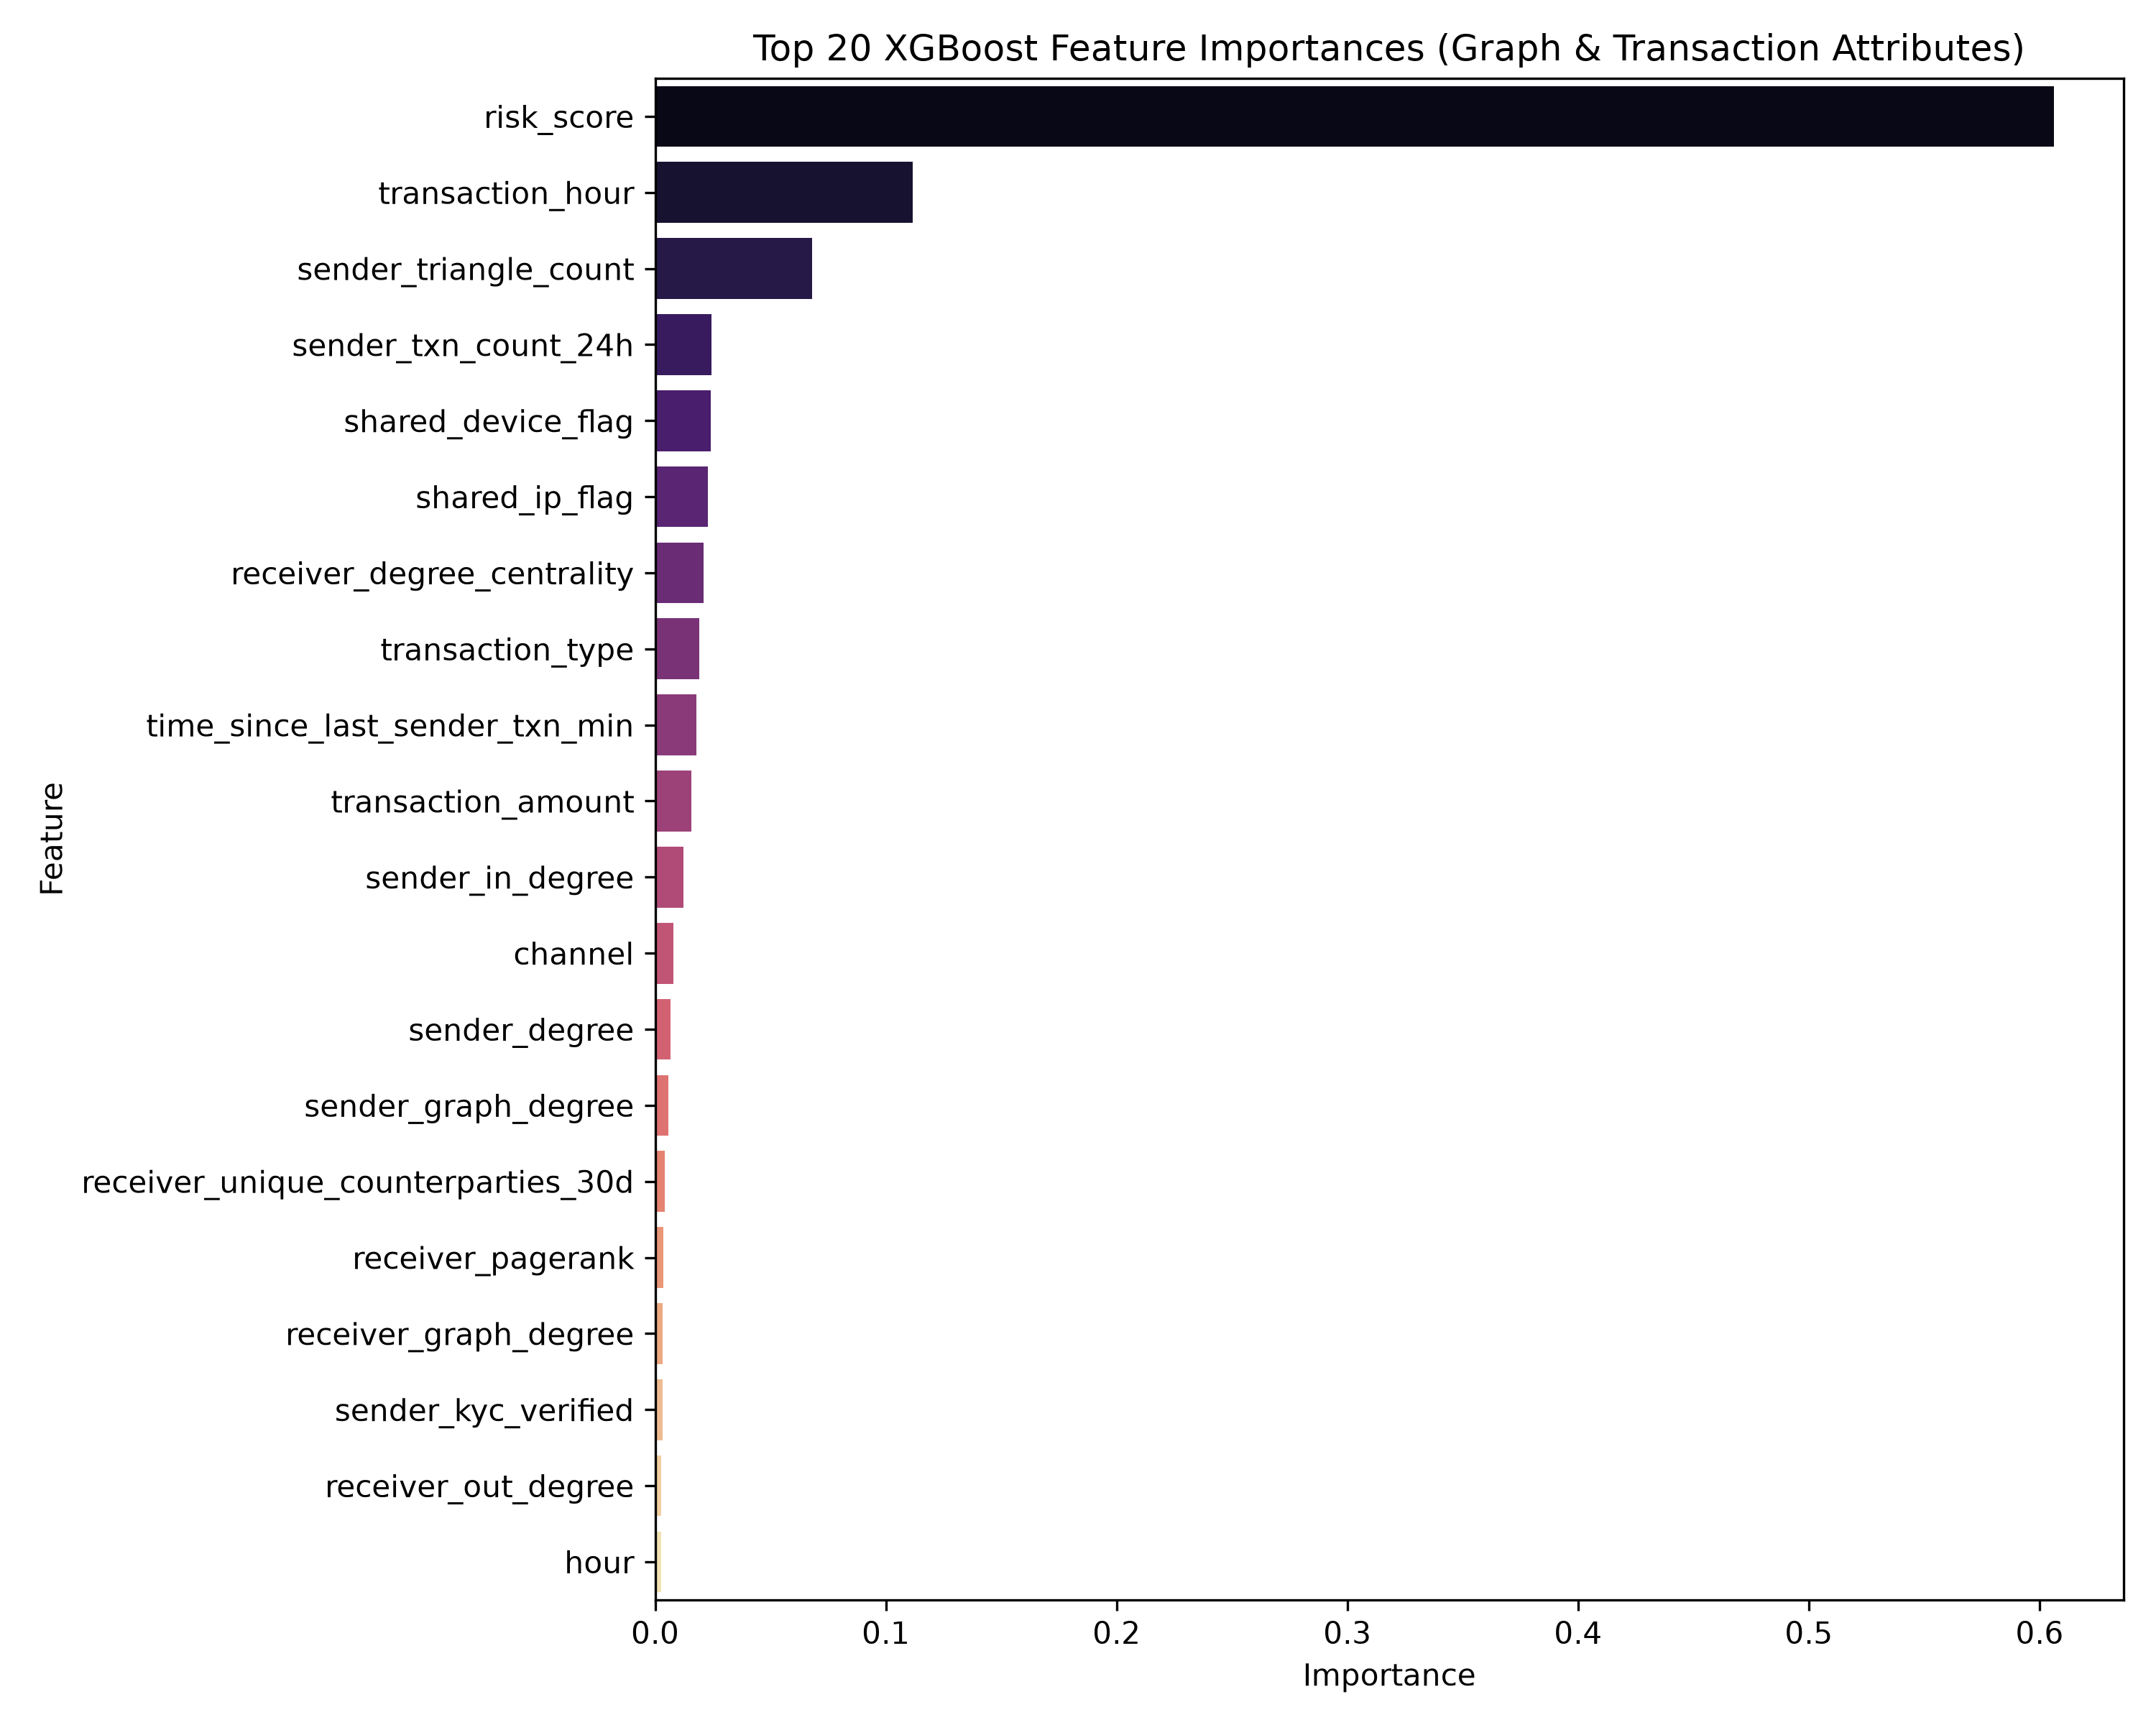

Data behind this chart, as committed beside it:
Feature, Importance
risk_score, 0.6061
transaction_hour, 0.1118
sender_triangle_count, 0.06793
sender_txn_count_24h, 0.02436
shared_device_flag, 0.02398
shared_ip_flag, 0.02289
receiver_degree_centrality, 0.02091
transaction_type, 0.01912
time_since_last_sender_txn_min, 0.01778
transaction_amount, 0.01571
sender_in_degree, 0.01232
channel, 0.00799
sender_degree, 0.00666
sender_graph_degree, 0.005639
receiver_unique_counterparties_30d, 0.004139
receiver_pagerank, 0.003484
receiver_graph_degree, 0.003383
sender_kyc_verified, 0.003138
receiver_out_degree, 0.002779
hour, 0.002667
amount_deviation_ratio, 0.00208
sender_unique_counterparties_30d, 0.001823
is_new_receiver_for_sender, 0.001776
sender_pagerank, 0.001682
sender_degree_centrality, 0.001444
receiver_community_id, 0.001084
sender_avg_amount_30d, 0.001006
receiver_degree, 0.0007978
sender_out_degree, 0.0006116
sender_graph_risk_score, 0.0005106
is_cross_border, 0.0004919
month, 0.0004658
day, 0.0004652
receiver_country, 0.0003411
receiver_in_degree, 0.000329
receiver_kyc_verified, 0.0003271
sender_account_age_days, 0.0003153
receiver_graph_risk_score, 0.0003053
sender_country, 0.0002678
day_of_week, 0.000253
weekday, 0.0002496
sender_community_id, 0.0001728
receiver_account_age_days, 0.000101
sender_account_type, 9.339433e-05
currency, 8.7730674e-05
is_weekend, 8.7223096e-05
receiver_account_type, 6.0913935e-05
year, 0.0
